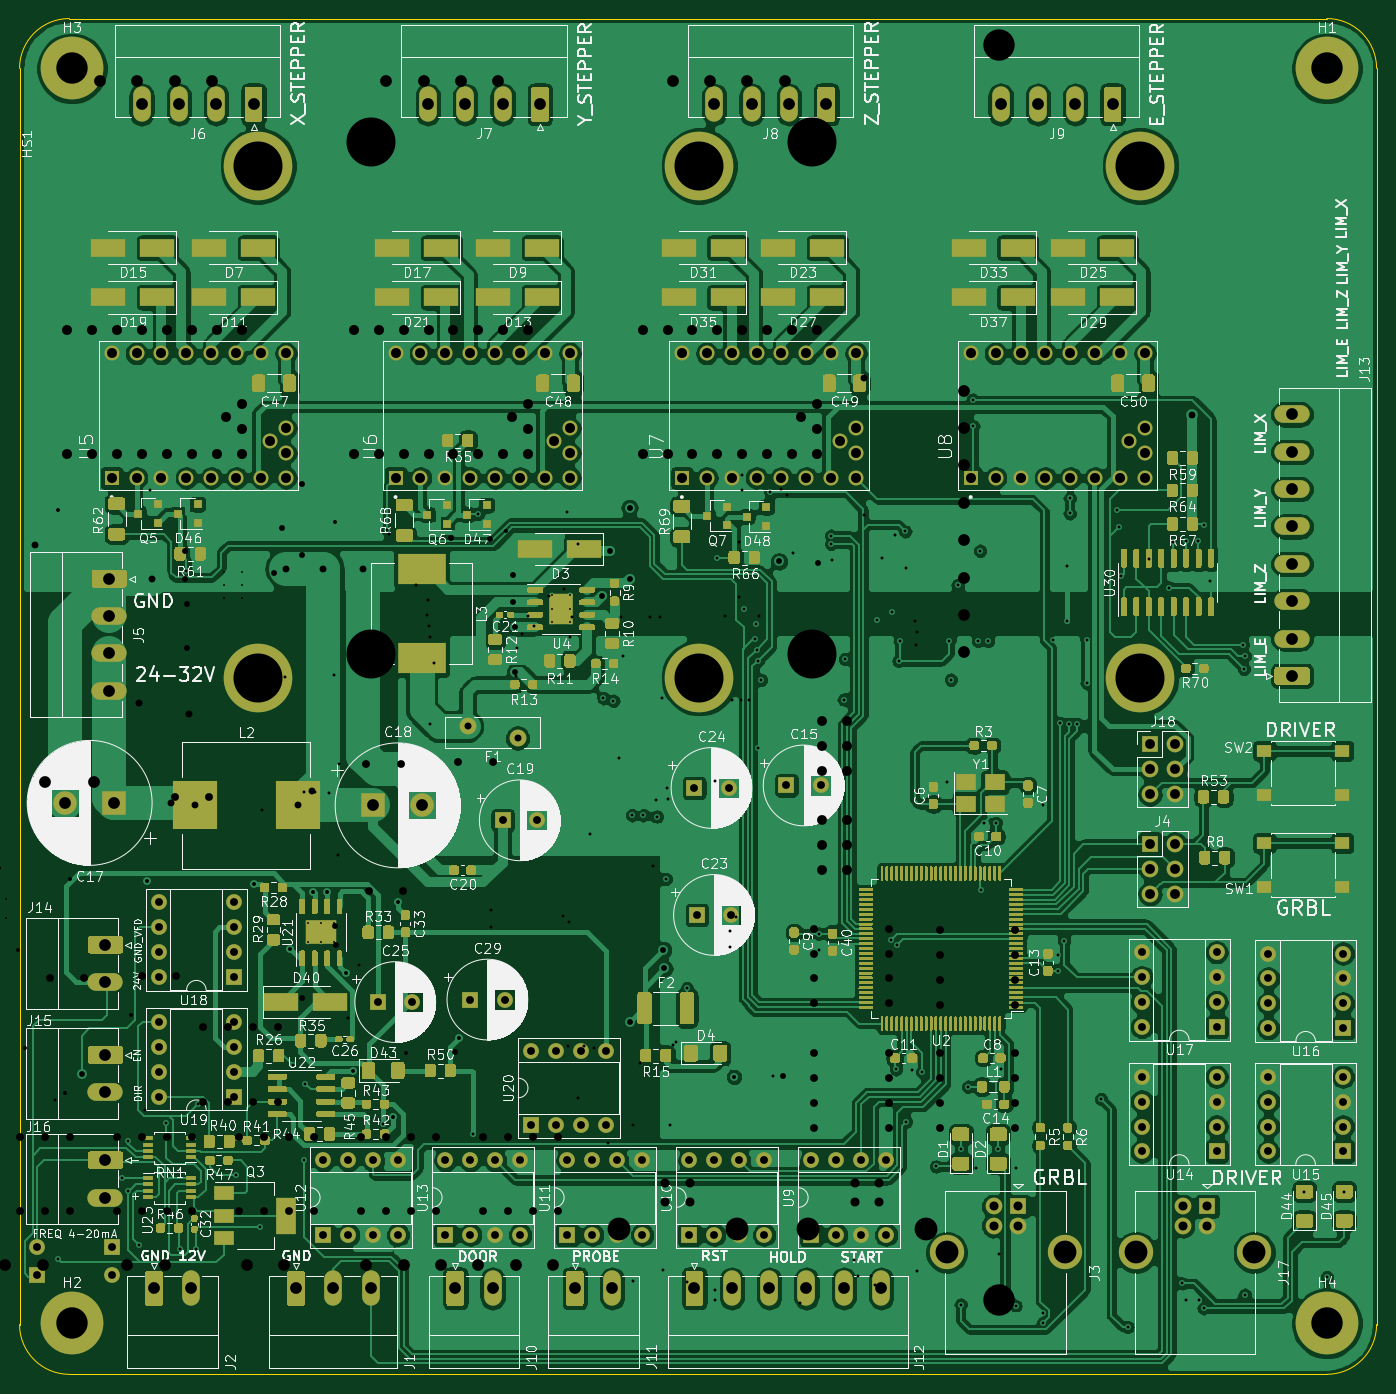
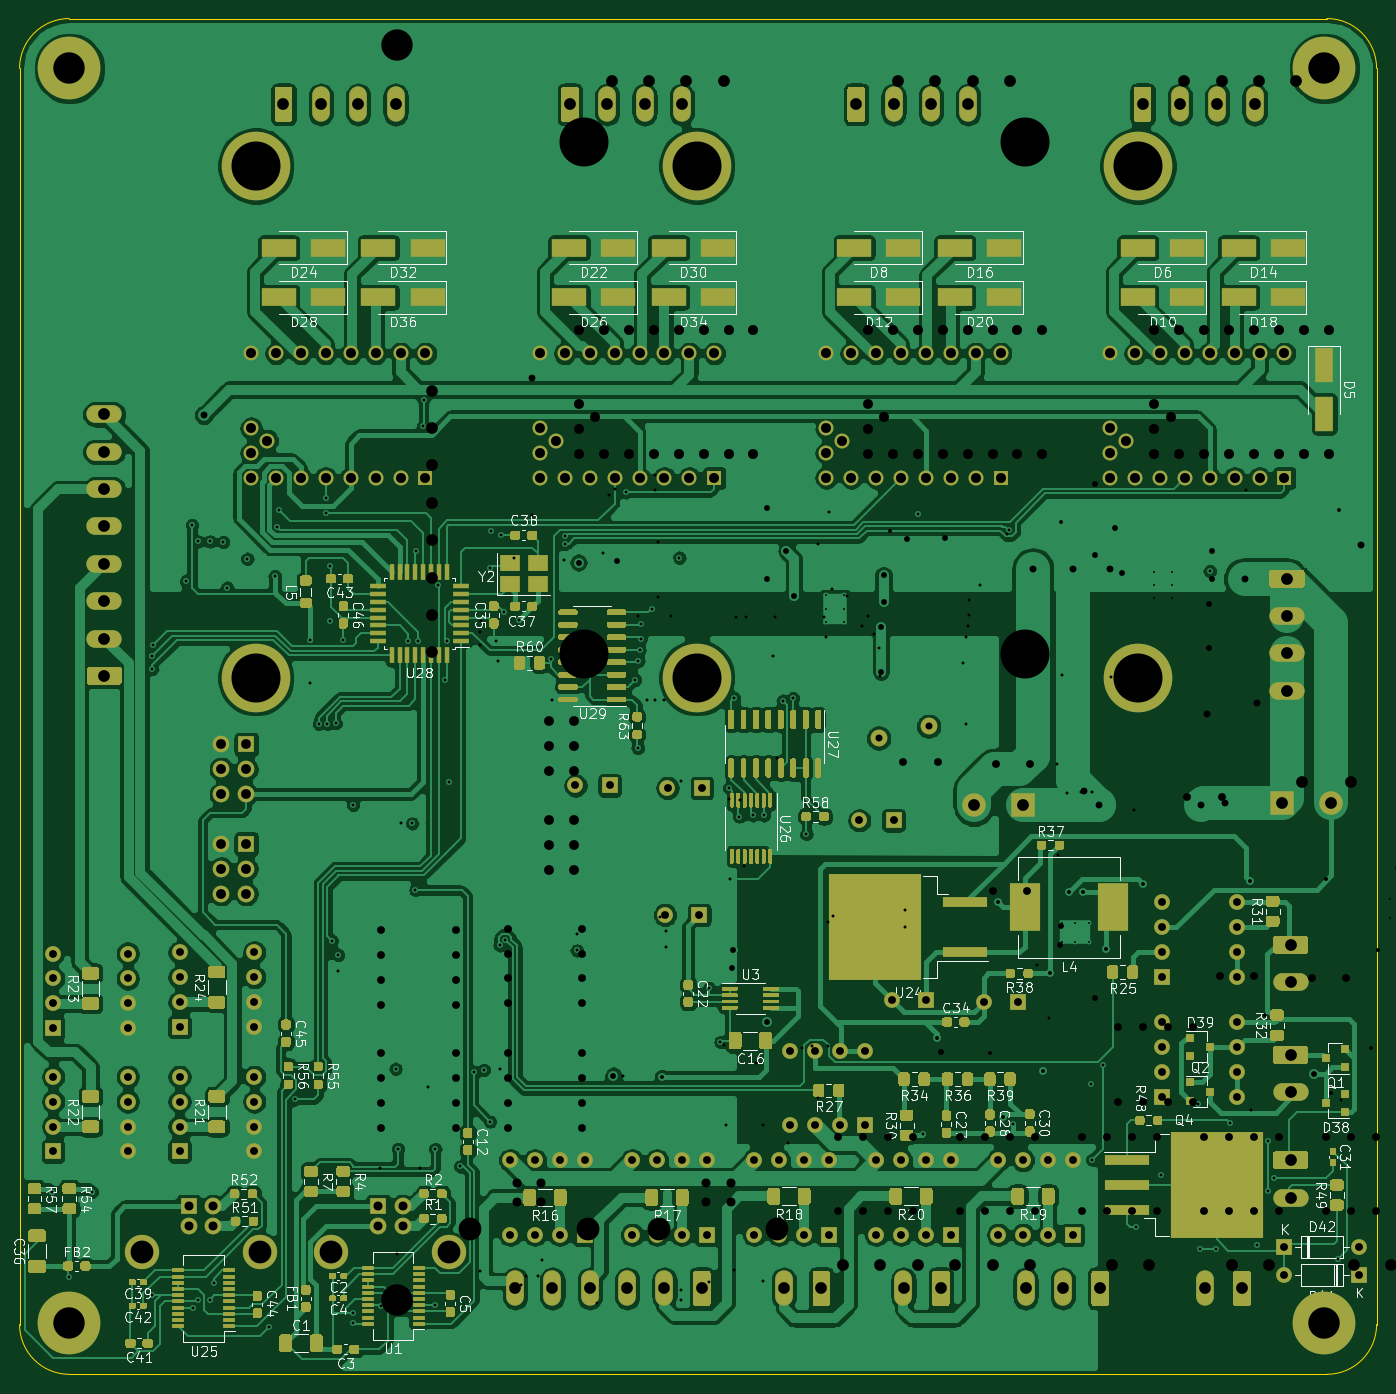
Circuit board: 12 layer files. Board 138.4 x 138.3 mm.
- bottom_copper: grbl_board-B_Cu.gbl (514383 bytes)
- bottom_mask: grbl_board-B_Mask.gbs (79397 bytes)
- paste: grbl_board-B_Paste.gbp (66507 bytes)
- bottom_silk: grbl_board-B_SilkS.gbo (185519 bytes)
- outline: grbl_board-Edge_Cuts.gm1 (995 bytes)
- top_copper: grbl_board-F_Cu.gtl (617750 bytes)
- top_mask: grbl_board-F_Mask.gts (108311 bytes)
- paste: grbl_board-F_Paste.gtp (97892 bytes)
- top_silk: grbl_board-F_SilkS.gto (372470 bytes)
- drill: grbl_board-NPTH.drl (275 bytes)
- drill: grbl_board-PTH.drl (8039 bytes)
- drill: grbl_board.drl (7696 bytes)

=== bottom_copper: grbl_board-B_Cu.gbl (514383 bytes, source omitted) ===
=== bottom_mask: grbl_board-B_Mask.gbs (79397 bytes, source omitted) ===
=== paste: grbl_board-B_Paste.gbp (66507 bytes, source omitted) ===
=== bottom_silk: grbl_board-B_SilkS.gbo (185519 bytes, source omitted) ===
=== outline: grbl_board-Edge_Cuts.gm1 ===
%TF.GenerationSoftware,KiCad,Pcbnew,(5.1.10)-1*%
%TF.CreationDate,2021-11-24T08:50:27+08:00*%
%TF.ProjectId,grbl_board,6772626c-5f62-46f6-9172-642e6b696361,rev?*%
%TF.SameCoordinates,Original*%
%TF.FileFunction,Profile,NP*%
%FSLAX46Y46*%
G04 Gerber Fmt 4.6, Leading zero omitted, Abs format (unit mm)*
G04 Created by KiCad (PCBNEW (5.1.10)-1) date 2021-11-24 08:50:27*
%MOMM*%
%LPD*%
G01*
G04 APERTURE LIST*
%TA.AperFunction,Profile*%
%ADD10C,0.050000*%
%TD*%
G04 APERTURE END LIST*
D10*
X206184500Y-161036000D02*
X77914500Y-161036000D01*
X77914500Y-161036000D02*
G75*
G02*
X72834500Y-155956000I0J5080000D01*
G01*
X72834500Y-27813000D02*
X72834500Y-155956000D01*
X211264500Y-155956000D02*
G75*
G02*
X206184500Y-161036000I-5080000J0D01*
G01*
X211264500Y-27813000D02*
X211264500Y-155956000D01*
X72834500Y-27813000D02*
G75*
G02*
X77914500Y-22733000I5080000J0D01*
G01*
X206184500Y-22733000D02*
G75*
G02*
X211264500Y-27813000I0J-5080000D01*
G01*
X206184500Y-22733000D02*
X77914500Y-22733000D01*
M02*

=== top_copper: grbl_board-F_Cu.gtl (617750 bytes, source omitted) ===
=== top_mask: grbl_board-F_Mask.gts (108311 bytes, source omitted) ===
=== paste: grbl_board-F_Paste.gtp (97892 bytes, source omitted) ===
=== top_silk: grbl_board-F_SilkS.gto (372470 bytes, source omitted) ===
=== drill: grbl_board-NPTH.drl ===
M48
; DRILL file {KiCad (5.1.10)-1} date 11/24/21 08:50:32
; FORMAT={-:-/ absolute / metric / decimal}
; #@! TF.CreationDate,2021-11-24T08:50:32+08:00
; #@! TF.GenerationSoftware,Kicad,Pcbnew,(5.1.10)-1
; #@! TF.FileFunction,NonPlated,1,4,NPTH
FMAT,2
METRIC
%
G90
G05
T0
M30

=== drill: grbl_board-PTH.drl (8039 bytes, source omitted) ===
=== drill: grbl_board.drl (7696 bytes, source omitted) ===
